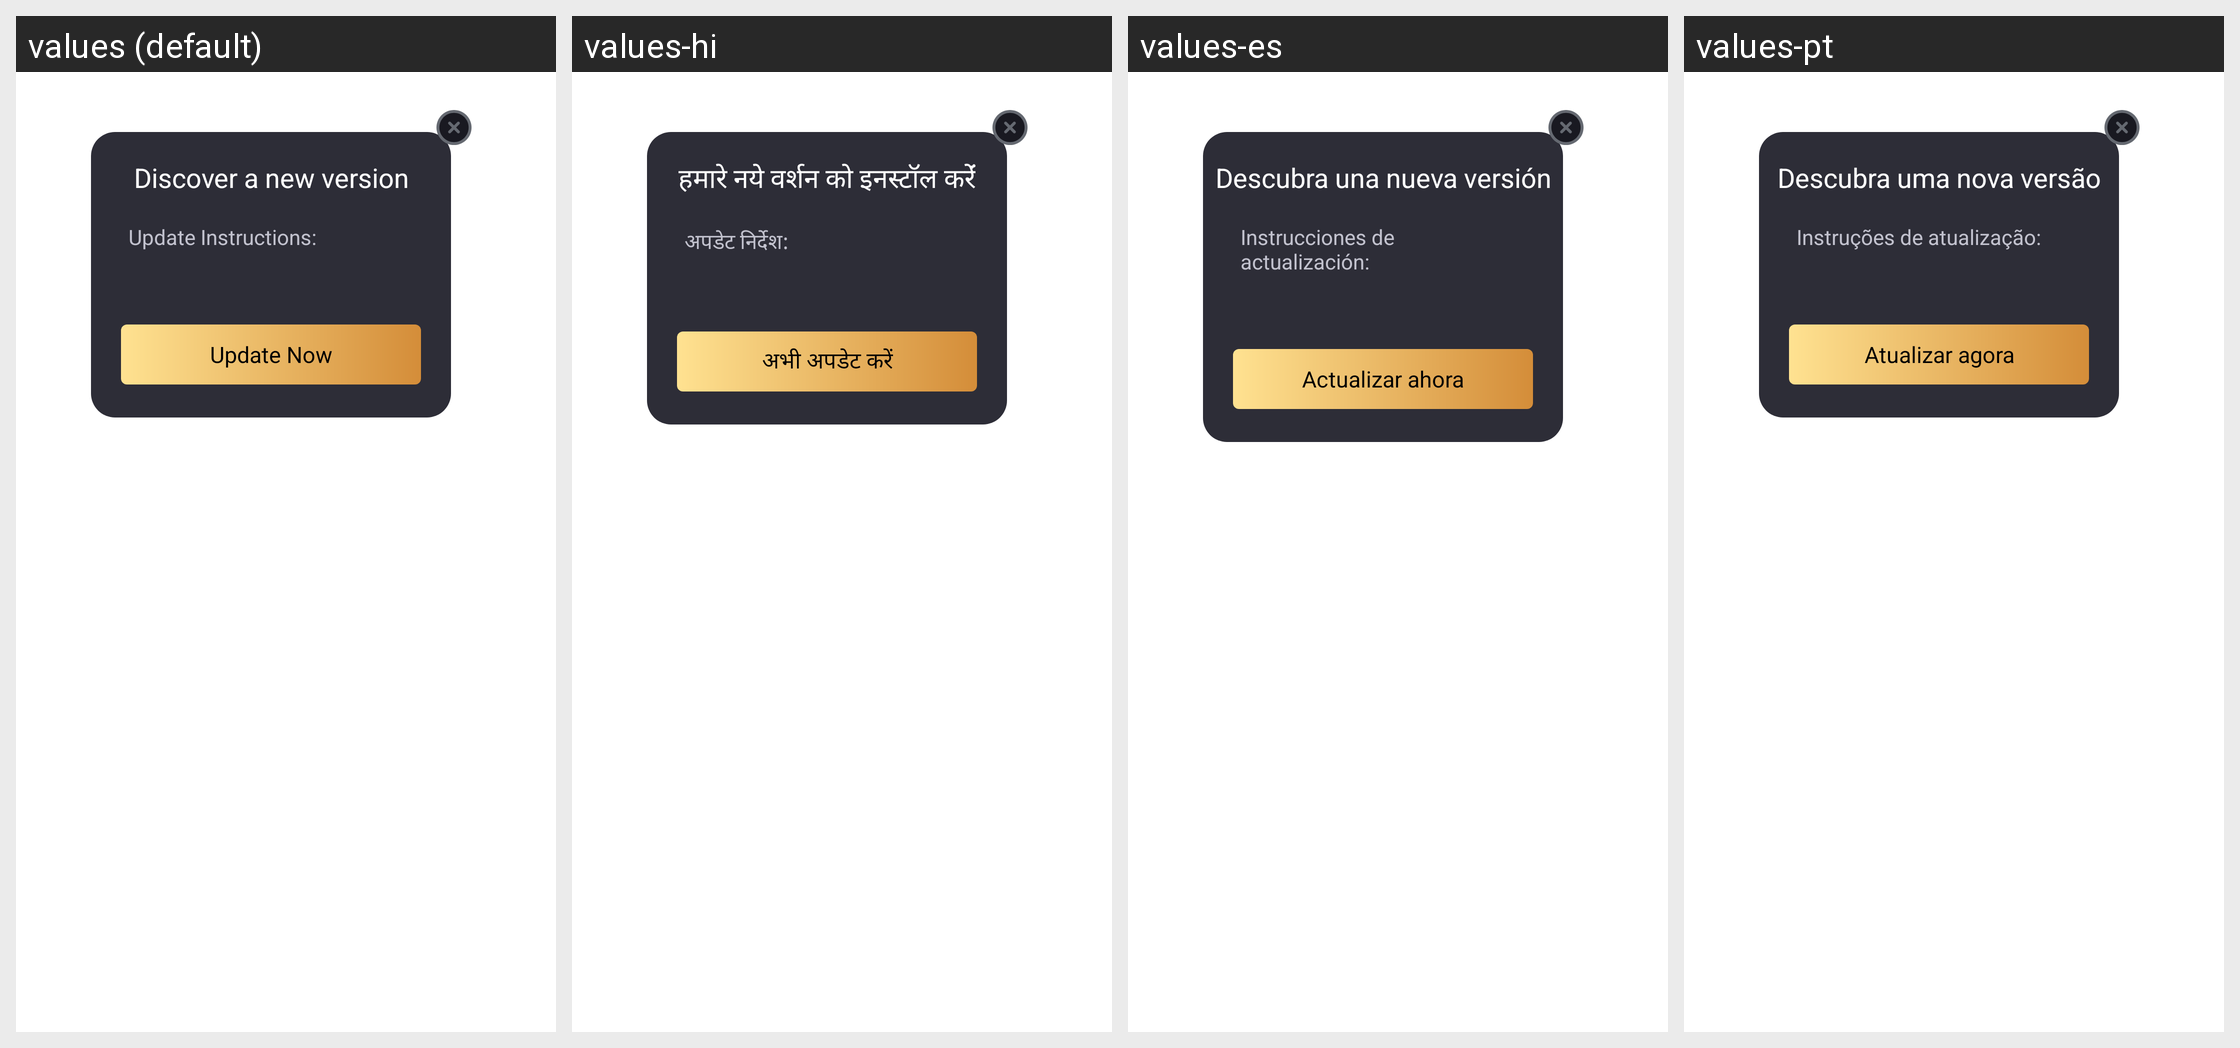

Here is an Android app screen in its default locale and in the app's own translations. Write out the translated-string differences for the strings that appear on this screen.
Android screen res/layout/fragment_update.xml rendered under 4 locales, left to right: values (default), values-hi, values-es, values-pt. Device: Nexus 5 (rendered at 1080×1920; each locale shown at half size, 540×960, under a caption strip naming it); theme AppTheme.
Other locales in the repository, not shown: values-en, values-gu, values-kk, values-ky, values-ml, values-pa, values-pt-rBR, values-te.
Strings drawn on this screen, with the default value and each locale's value (text and hints the layout hard-codes, and strings that could not be matched under every locale, appear in the picture but are not listed):

update_version_title
  values: Discover a new version
  values-hi: हमारे नये वर्शन को इनस्टॉल करेंं
  values-es: Descubra una nueva versión
  values-pt: Descubra uma nova versão

update_content_title
  values: Update Instructions:
  values-hi: अपडेट निर्देश:
  values-es: Instrucciones de actualización:
  values-pt: Instruções de atualização:

update_btn_txt1
  values: Update Now
  values-hi: अभी अपडेट करें
  values-es: Actualizar ahora
  values-pt: Atualizar agora
